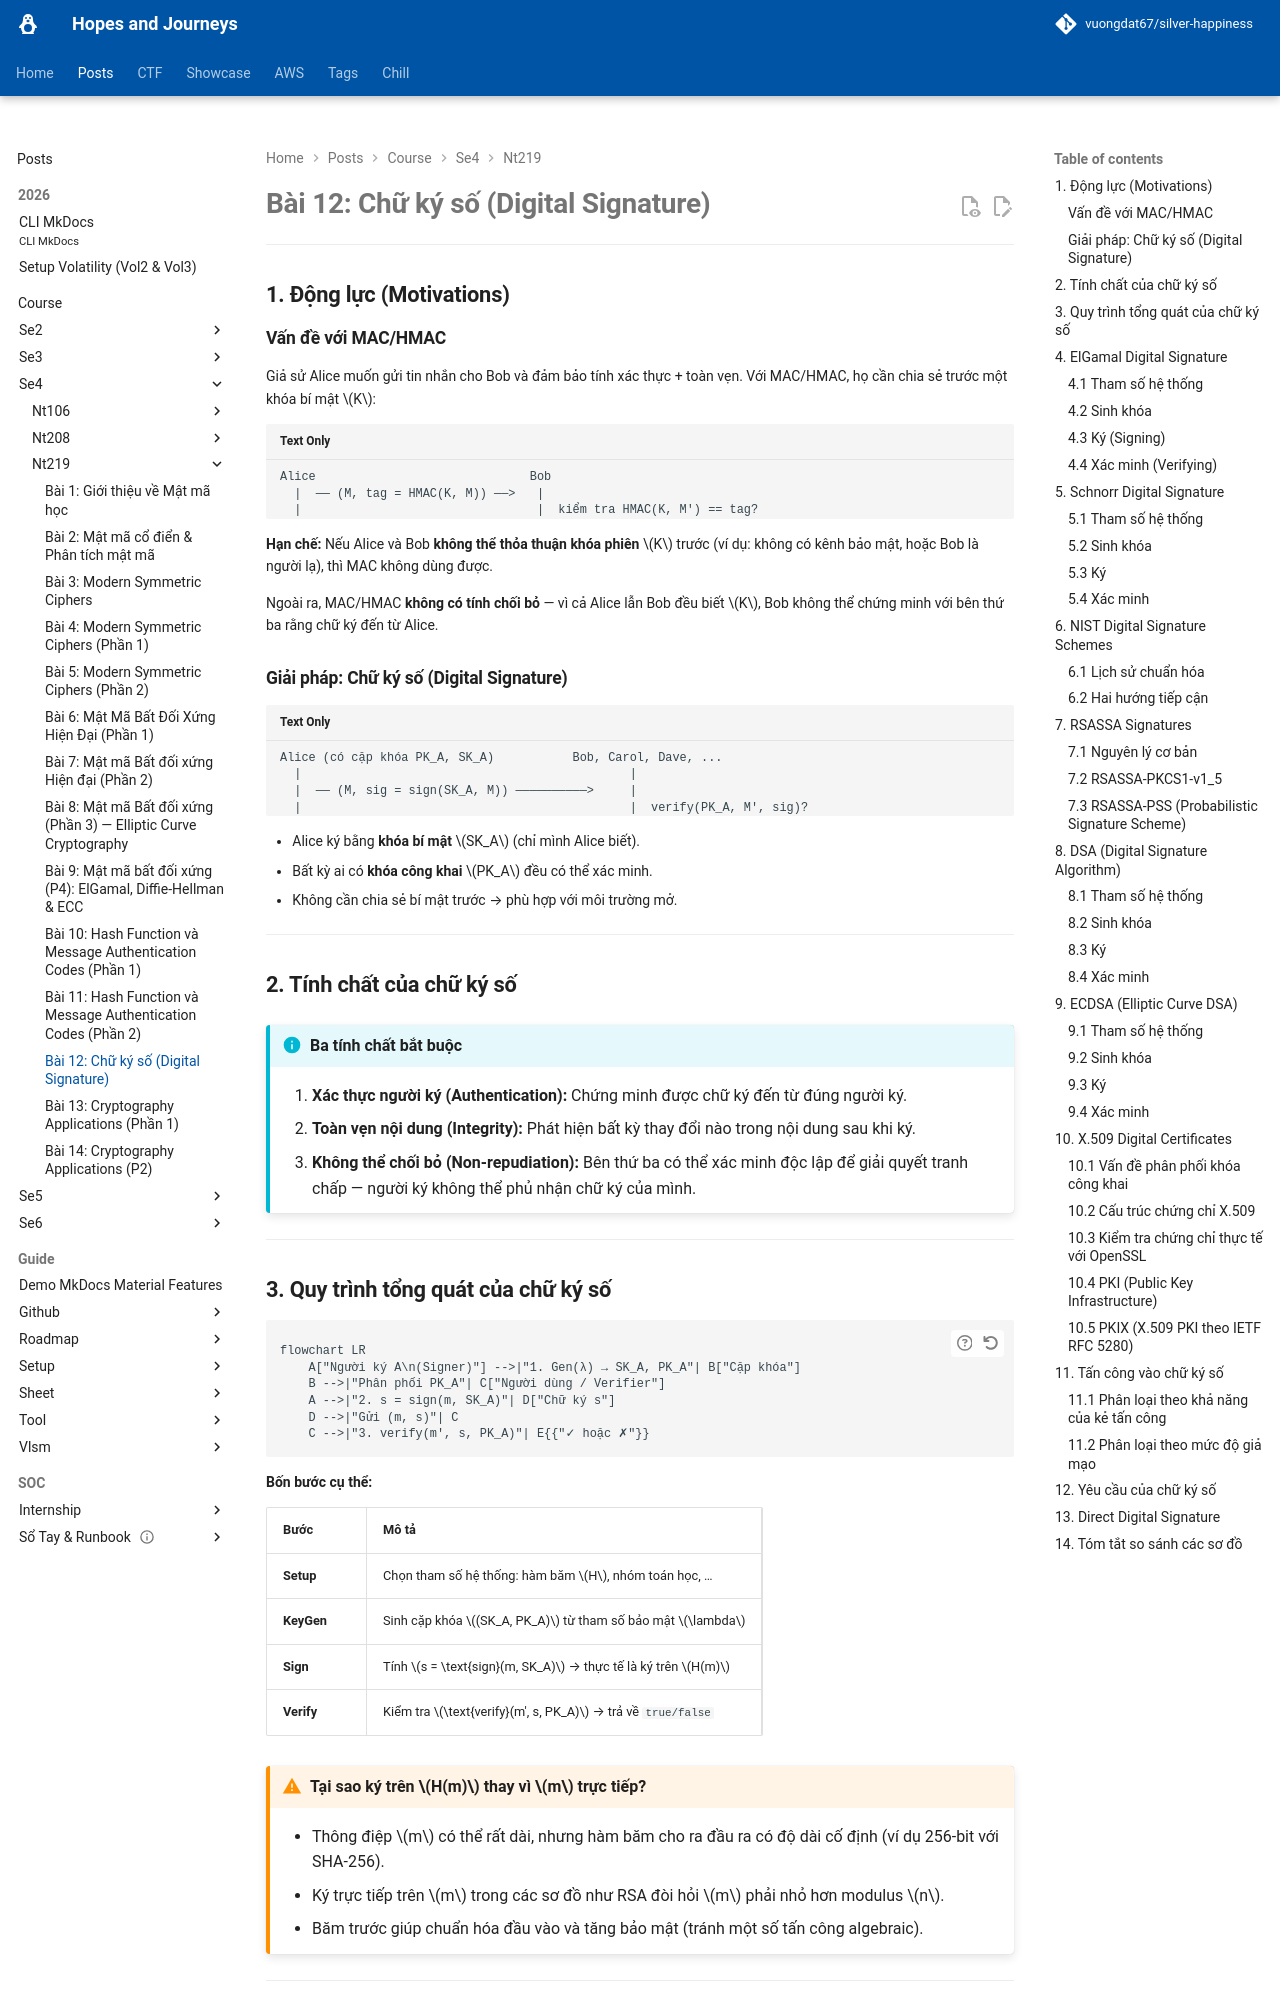

repository: vuongdat67/silver-happiness · page: posts/course/se4/nt219/L12/index.html · generator: mkdocs

# Bài 12: Chữ ký số (Digital Signature)

---

## 1. Động lực (Motivations)

### Vấn đề với MAC/HMAC

Giả sử Alice muốn gửi tin nhắn cho Bob và đảm bảo tính xác thực + toàn vẹn. Với MAC/HMAC, họ cần chia sẻ trước một khóa bí mật $K$:

```
Alice                              Bob
  |  ── (M, tag = HMAC(K, M)) ──>   |
  |                                 |  kiểm tra HMAC(K, M') == tag?
```

**Hạn chế:** Nếu Alice và Bob **không thể thỏa thuận khóa phiên** $K$ trước (ví dụ: không có kênh bảo mật, hoặc Bob là người lạ), thì MAC không dùng được.

Ngoài ra, MAC/HMAC **không có tính chối bỏ** — vì cả Alice lẫn Bob đều biết $K$, Bob không thể chứng minh với bên thứ ba rằng chữ ký đến từ Alice.

### Giải pháp: Chữ ký số (Digital Signature)

```
Alice (có cặp khóa PK_A, SK_A)           Bob, Carol, Dave, ...
  |                                              |
  |  ── (M, sig = sign(SK_A, M)) ──────────>     |
  |                                              |  verify(PK_A, M', sig)?
```

- Alice ký bằng **khóa bí mật** $SK_A$ (chỉ mình Alice biết).
- Bất kỳ ai có **khóa công khai** $PK_A$ đều có thể xác minh.
- Không cần chia sẻ bí mật trước → phù hợp với môi trường mở.

---

## 2. Tính chất của chữ ký số

!!! info "Ba tính chất bắt buộc"
    1. **Xác thực người ký (Authentication):** Chứng minh được chữ ký đến từ đúng người ký.
    2. **Toàn vẹn nội dung (Integrity):** Phát hiện bất kỳ thay đổi nào trong nội dung sau khi ký.
    3. **Không thể chối bỏ (Non-repudiation):** Bên thứ ba có thể xác minh độc lập để giải quyết tranh chấp — người ký không thể phủ nhận chữ ký của mình.

---
